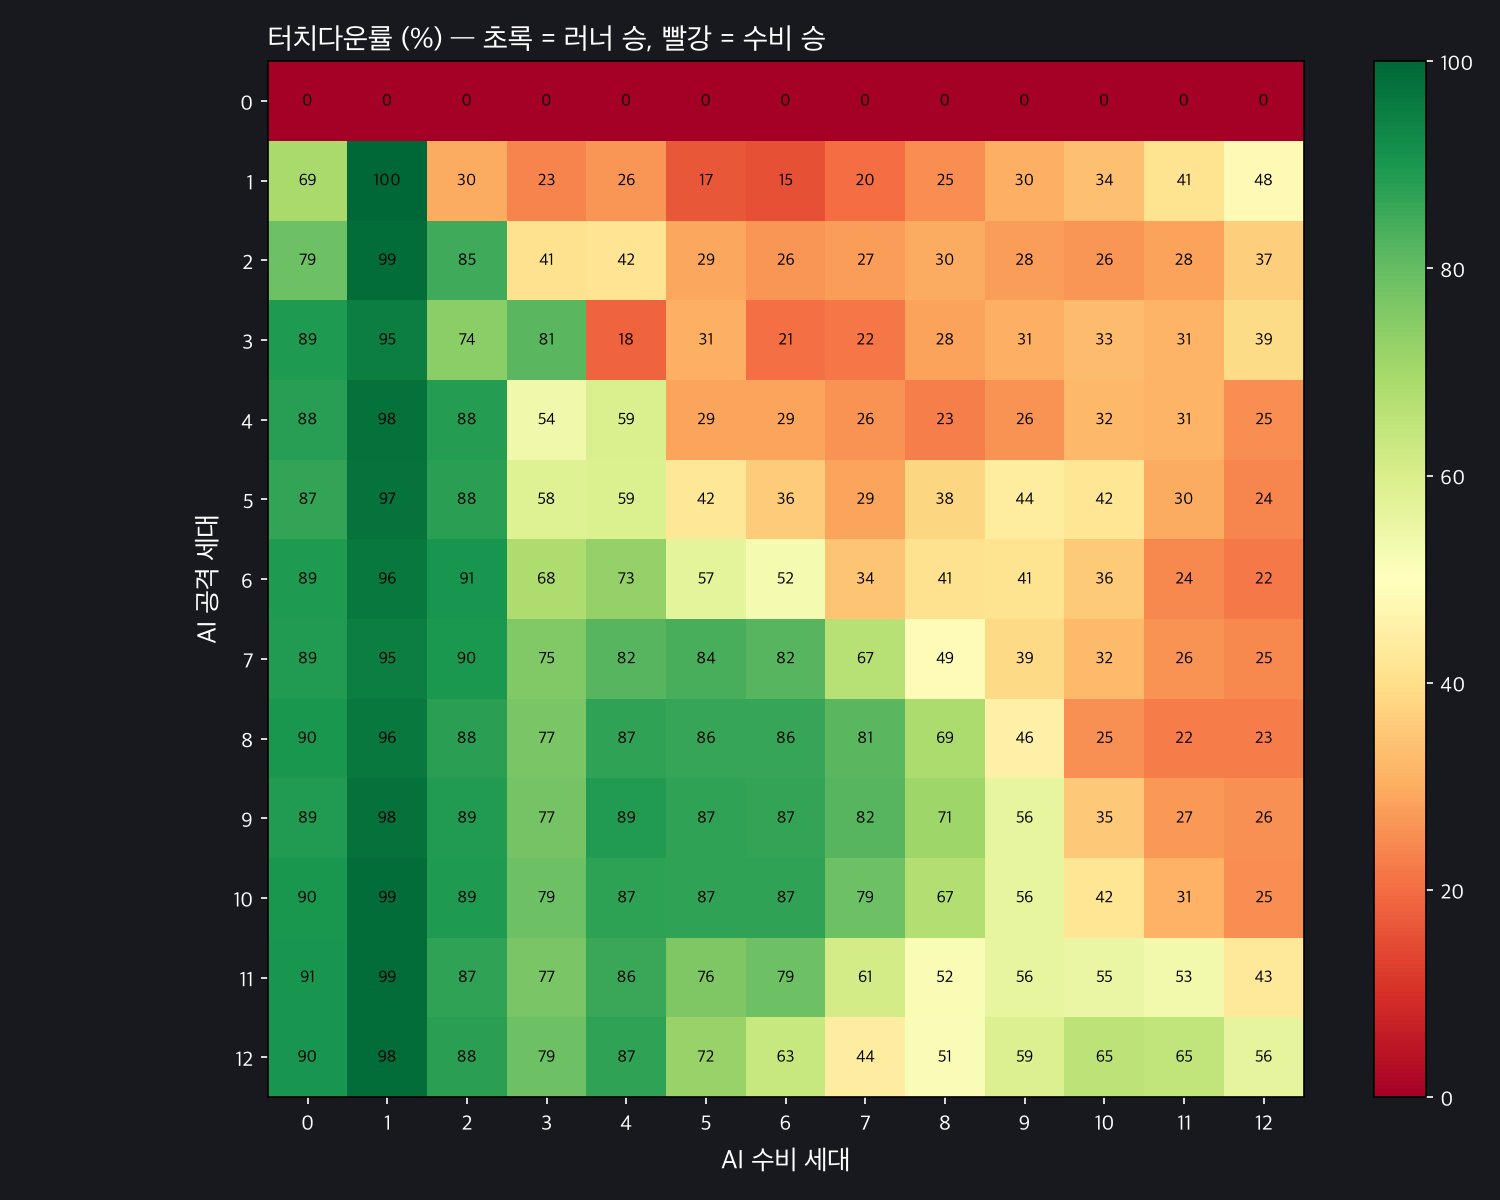

The data file committed next to this chart (first rows):
# rows = runner gen, cols = tackler gen, value = touchdown rate
0.0000, 0.0000, 0.0000, 0.0000, 0.0000, 0.0000, 0.0000, 0.0000, 0.0000, 0.0000, 0.0000, 0.0000, 0.0000
0.6914, 0.9971, 0.2988, 0.2344, 0.2637, 0.1650, 0.1523, 0.2012, 0.2529, 0.3047, 0.3389, 0.4131, 0.4805
0.7881, 0.9873, 0.8486, 0.4082, 0.4170, 0.2910, 0.2627, 0.2734, 0.2969, 0.2754, 0.2627, 0.2822, 0.3652
0.8906, 0.9512, 0.7412, 0.8145, 0.1836, 0.3057, 0.2061, 0.2168, 0.2832, 0.3057, 0.3311, 0.3135, 0.3926
0.8789, 0.9785, 0.8848, 0.5381, 0.5947, 0.2861, 0.2871, 0.2578, 0.2275, 0.2588, 0.3203, 0.3135, 0.2500
0.8662, 0.9736, 0.8750, 0.5830, 0.5908, 0.4229, 0.3594, 0.2871, 0.3789, 0.4395, 0.4199, 0.2998, 0.2412
0.8906, 0.9609, 0.9053, 0.6797, 0.7256, 0.5664, 0.5234, 0.3447, 0.4092, 0.4111, 0.3564, 0.2422, 0.2188
0.8887, 0.9521, 0.8975, 0.7549, 0.8174, 0.8369, 0.8164, 0.6670, 0.4902, 0.3896, 0.3242, 0.2607, 0.2451
0.9014, 0.9639, 0.8779, 0.7666, 0.8701, 0.8594, 0.8613, 0.8135, 0.6865, 0.4561, 0.2539, 0.2236, 0.2256
0.8867, 0.9795, 0.8896, 0.7734, 0.8867, 0.8682, 0.8652, 0.8184, 0.7100, 0.5596, 0.3516, 0.2656, 0.2568
0.9004, 0.9854, 0.8936, 0.7861, 0.8740, 0.8701, 0.8691, 0.7852, 0.6738, 0.5615, 0.4180, 0.3105, 0.2529
0.9053, 0.9854, 0.8672, 0.7676, 0.8555, 0.7578, 0.7852, 0.6113, 0.5176, 0.5605, 0.5518, 0.5342, 0.4297
0.9033, 0.9844, 0.8770, 0.7852, 0.8672, 0.7217, 0.6348, 0.4434, 0.5117, 0.5879, 0.6533, 0.6475, 0.5635
